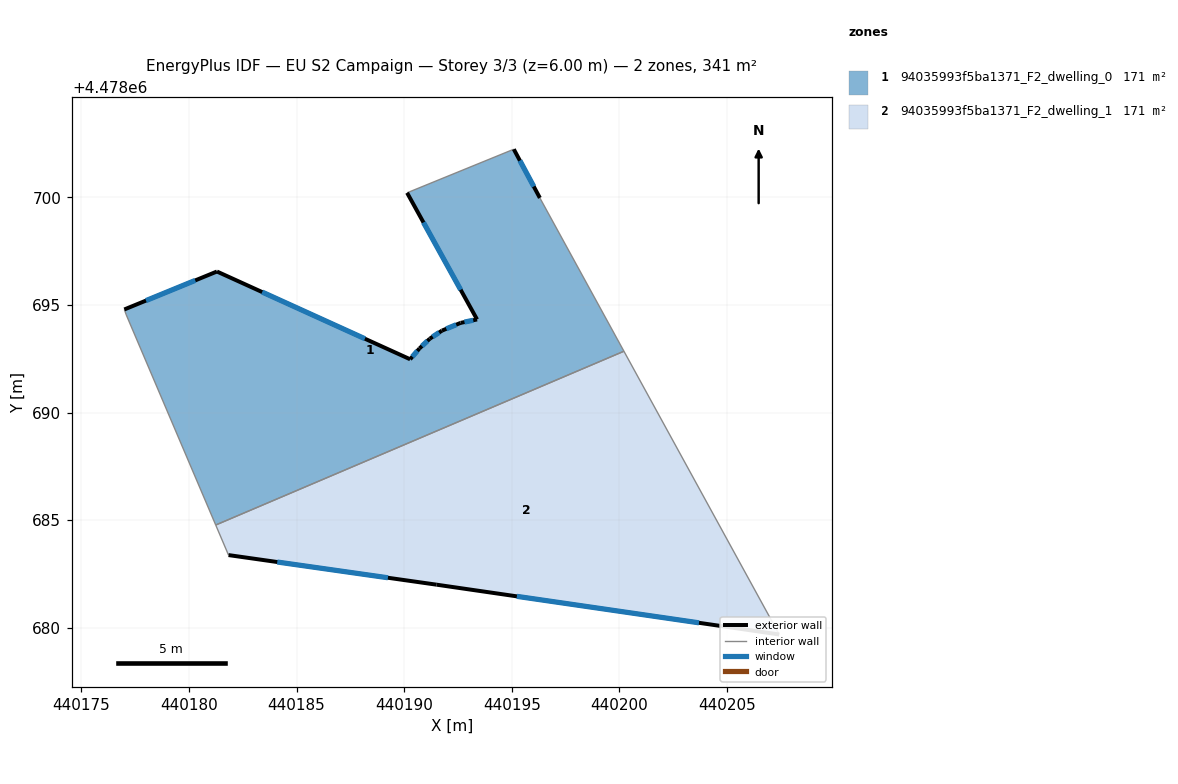
=== STOREY PLAN SPEC (per zone: floor XY polygon, exterior-wall plan segments, windows/doors) ===
zone 1: 94035993f5ba1371_F2_dwelling_0  (170.6 m²)
  floor: (440200.21, 4478692.85) (440196.31, 4478699.98) (440195.09, 4478702.24) (440190.13, 4478700.22) (440193.39, 4478694.33) (440192.62, 4478694.17) (440191.75, 4478693.81) (440191.19, 4478693.44) (440190.71, 4478692.99) (440190.28, 4478692.48) (440181.30, 4478696.56) (440176.99, 4478694.79) (440177.08, 4478694.54) (440181.24, 4478684.77)
  exterior wall: (440181.30, 4478696.56) – (440190.28, 4478692.48)  [9.9 m]
    window: (440183.40, 4478695.60) – (440188.17, 4478693.43)  [8.4 m²]
  exterior wall: (440190.28, 4478692.48) – (440190.71, 4478692.99)  [0.7 m]
    window: (440190.38, 4478692.60) – (440190.61, 4478692.87)  [0.6 m²]
  exterior wall: (440190.71, 4478692.99) – (440191.19, 4478693.44)  [0.7 m]
    window: (440190.83, 4478693.09) – (440191.08, 4478693.33)  [0.6 m²]
  exterior wall: (440191.19, 4478693.44) – (440191.76, 4478693.81)  [0.7 m]
    window: (440191.32, 4478693.52) – (440191.62, 4478693.72)  [0.6 m²]
  exterior wall: (440191.76, 4478693.81) – (440192.62, 4478694.17)  [0.9 m]
    window: (440191.96, 4478693.89) – (440192.42, 4478694.09)  [0.8 m²]
  exterior wall: (440192.62, 4478694.17) – (440193.39, 4478694.33)  [0.8 m]
    window: (440192.80, 4478694.21) – (440193.21, 4478694.29)  [0.7 m²]
  exterior wall: (440193.39, 4478694.33) – (440190.14, 4478700.22)  [6.7 m]
    window: (440192.63, 4478695.71) – (440190.90, 4478698.84)  [5.7 m²]
  exterior wall: (440195.09, 4478702.24) – (440196.31, 4478699.98)  [2.6 m]
    window: (440195.38, 4478701.71) – (440196.02, 4478700.51)  [2.2 m²]
  exterior wall: (440176.99, 4478694.79) – (440181.30, 4478696.56)  [4.7 m]
    window: (440178.00, 4478695.21) – (440180.29, 4478696.14)  [3.9 m²]
  interior walls: 5
zone 2: 94035993f5ba1371_F2_dwelling_1  (170.6 m²)
  floor: (440207.43, 4478679.69) (440200.21, 4478692.85) (440181.24, 4478684.77) (440181.83, 4478683.38) (440191.51, 4478682.00)
  exterior wall: (440207.43, 4478679.69) – (440191.51, 4478682.00)  [16.1 m]
    window: (440203.70, 4478680.23) – (440195.24, 4478681.46)  [13.6 m²]
  exterior wall: (440191.51, 4478682.00) – (440181.84, 4478683.38)  [9.8 m]
    window: (440189.24, 4478682.32) – (440184.10, 4478683.05)  [8.3 m²]
  interior walls: 3

=== DERIVED (storey summary) ===
Building: EU S2 Campaign
Storey: 3 of 3  (floor level z = 6.00 m)
Storey gross floor area: 341.2 m²
Zones on this storey: 2
  - 94035993f5ba1371_F2_dwelling_0: floor 170.6 m²; exterior wall 27.5 m (82.6 m²); 9 window(s) 23.4 m²; WWR 28.3%
  - 94035993f5ba1371_F2_dwelling_1: floor 170.6 m²; exterior wall 25.9 m (77.6 m²); 2 window(s) 21.9 m²; WWR 28.3%
Zone adjacency (shared interzone walls):
  - 94035993f5ba1371_F2_dwelling_0 ↔ 94035993f5ba1371_F2_dwelling_1